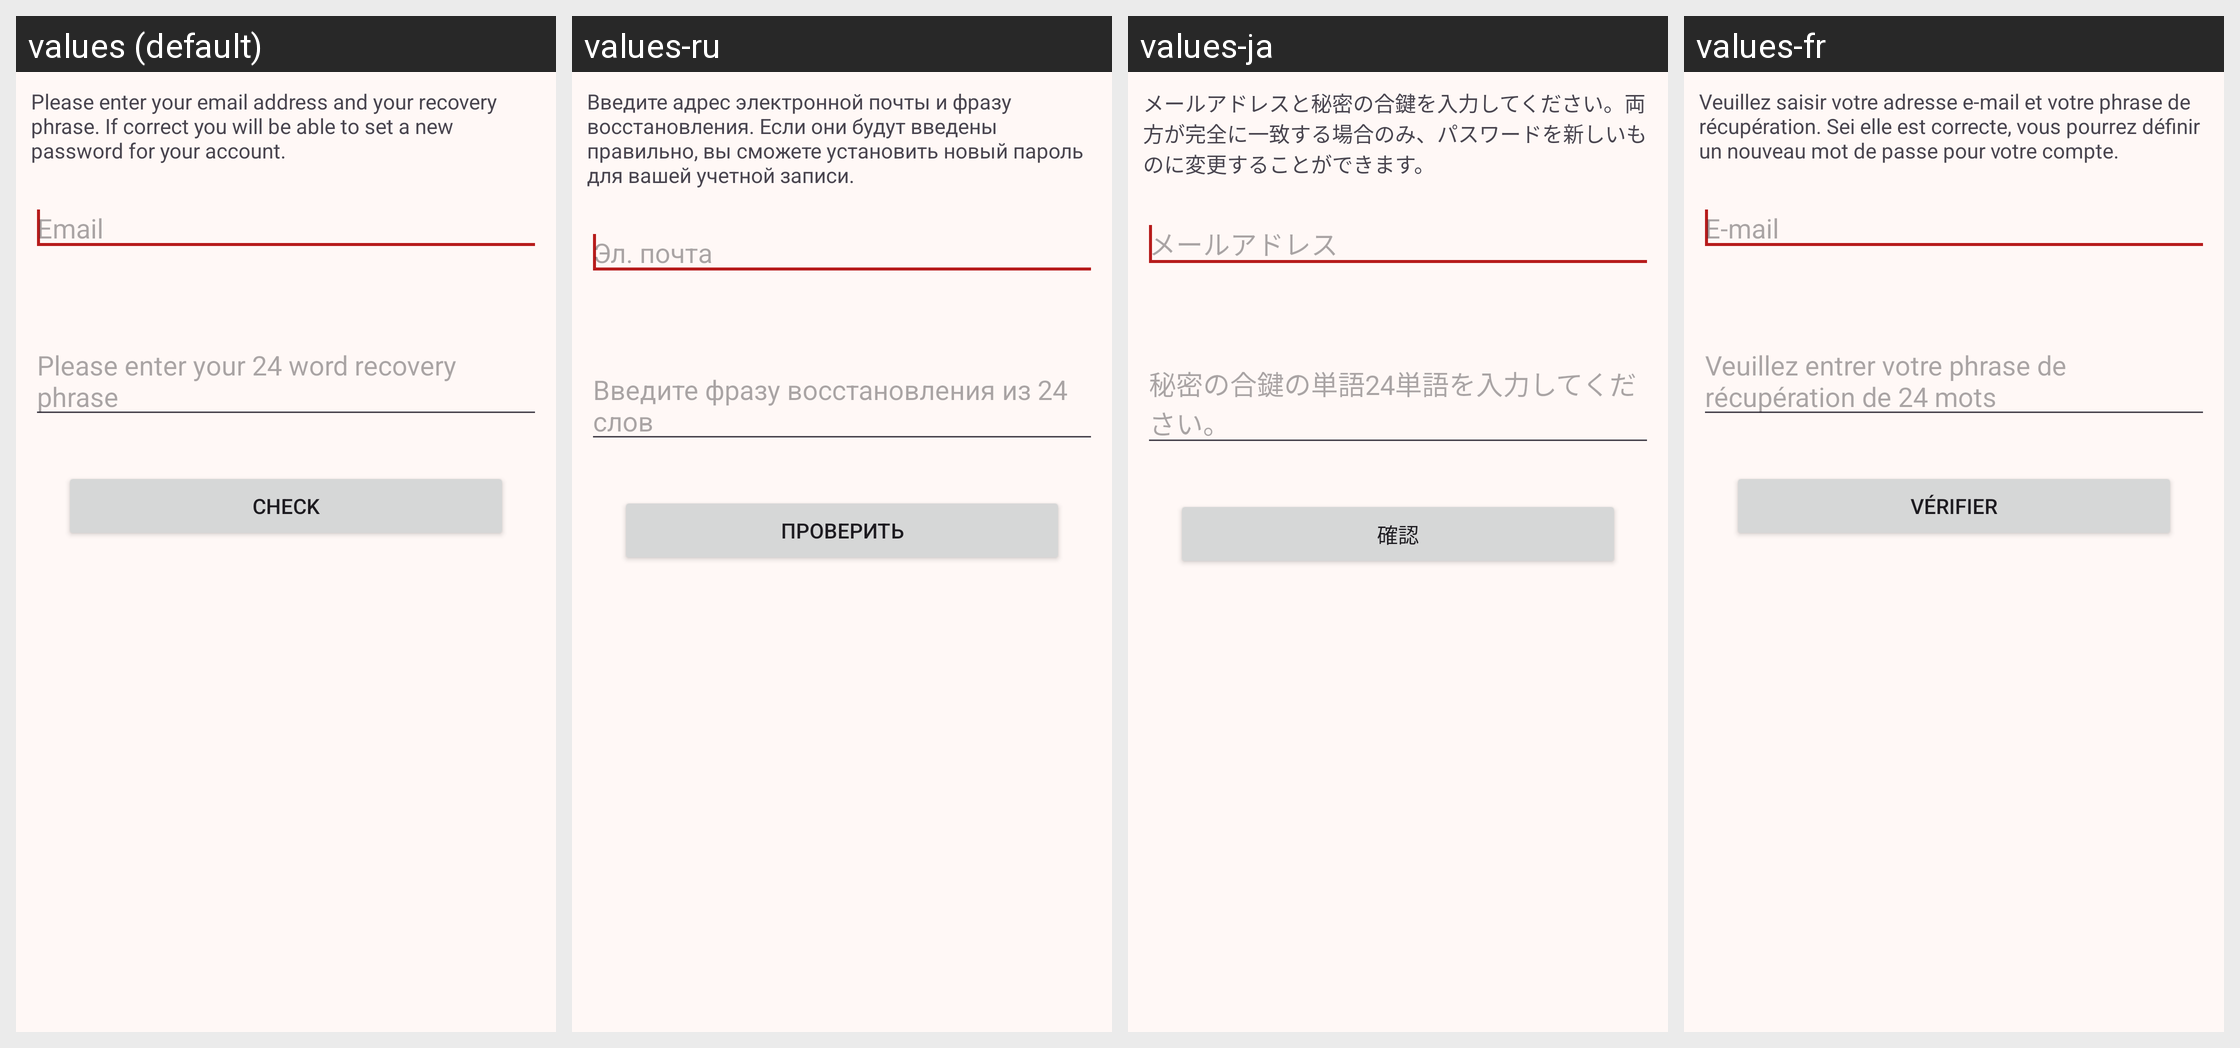

This grid shows one Android layout under several languages. Give, for every string resource on the screen, its name, the default text and each shown locale's text.
Android screen res/layout/activity_forgot_password.xml rendered under 4 locales, left to right: values (default), values-ru, values-ja, values-fr. Device: Nexus 5 (rendered at 1080×1920; each locale shown at half size, 540×960, under a caption strip naming it); theme AppThemeCompatWithActionBar.
Other locales in the repository, not shown: values-de, values-es, values-zh, values-zh-rCN.
Strings drawn on this screen, with the default value and each locale's value (text and hints the layout hard-codes, and strings that could not be matched under every locale, appear in the picture but are not listed):

recovery_desc
  values: Please enter your email address and your recovery phrase. If correct you will be able to set a new password for your account.
  values-ru: Введите адрес электронной почты и фразу восстановления. Если они будут введены правильно, вы сможете установить новый пароль для вашей учетной записи.
  values-ja: メールアドレスと秘密の合鍵を入力してください。両方が完全に一致する場合のみ、パスワードを新しいものに変更することができます。
  values-fr: Veuillez saisir votre adresse e-mail et votre phrase de récupération. Sei elle est correcte, vous pourrez définir un nouveau mot de passe pour votre compte.

email
  values: Email
  values-ru: Эл. почта
  values-ja: メールアドレス
  values-fr: E-mail

backup_phrase_enter_desc
  values: Please enter your 24 word recovery phrase
  values-ru: Введите фразу восстановления из 24 слов
  values-ja: 秘密の合鍵の単語24単語を入力してください。
  values-fr: Veuillez entrer votre phrase de récupération de 24 mots

check
  values: Check
  values-ru: Проверить
  values-ja: 確認
  values-fr: Vérifier
